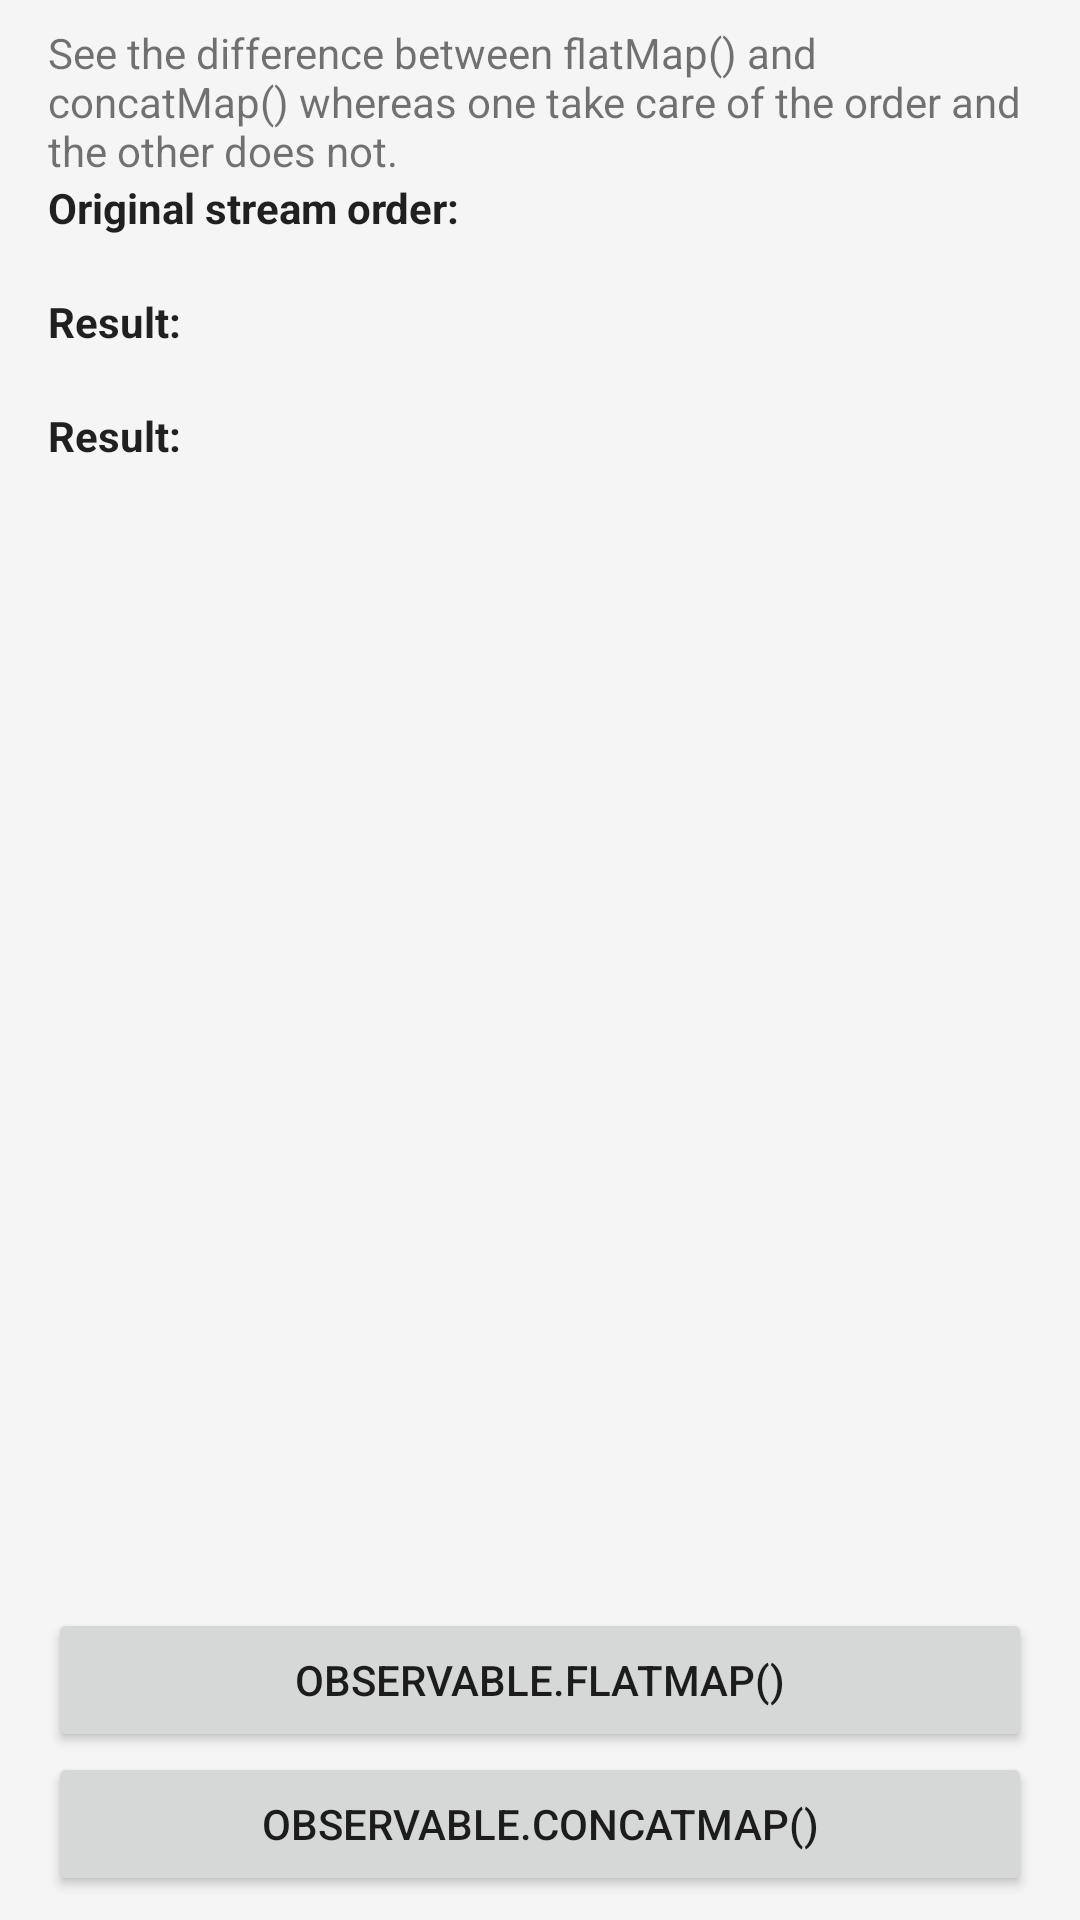

Produce the Android XML layout that renders to this screen, including the resource entries it uses.
<!-- AndroidManifest.xml: application theme AppTheme -->
<!-- res/layout/rx_flatmap_vs_concatmap.xml -->
<RelativeLayout xmlns:android="http://schemas.android.com/apk/res/android"
    xmlns:tools="http://schemas.android.com/tools"
    android:layout_width="match_parent"
    android:layout_height="match_parent"
    android:paddingBottom="@dimen/activity_vertical_margin"
    android:paddingLeft="@dimen/activity_horizontal_margin"
    android:paddingRight="@dimen/activity_horizontal_margin"
    android:paddingTop="@dimen/activity_vertical_margin"
    tools:context=".SampleActivityObservableTransfor"
    >

    <RelativeLayout
        android:id="@+id/rl_buttonsHolder"
        android:layout_width="wrap_content"
        android:layout_height="wrap_content"
        android:layout_alignParentBottom="true"
        >

        <Button
            android:id="@+id/btn_flatMap"
            android:layout_width="match_parent"
            android:layout_height="wrap_content"
            android:layout_marginTop="@dimen/activity_vertical_margin"
            android:text="@string/btn_text_flat_map"
            />
        <Button
            android:id="@+id/btn_concatMap"
            android:layout_width="match_parent"
            android:layout_height="wrap_content"
            android:layout_below="@+id/btn_flatMap"
            android:text="@string/btn_text_concat_map"
            />
    </RelativeLayout>

    <LinearLayout
        android:layout_width="match_parent"
        android:layout_height="match_parent"
        android:layout_above="@id/rl_buttonsHolder"
        android:orientation="vertical"
        >

        <TextView
            android:layout_width="match_parent"
            android:layout_height="wrap_content"
            android:text="@string/string_sample_observable_transformation"
            />

        <TextView
            style="@style/AppTheme.TextViewTitle"
            android:text="@string/tv_label_original_order"
            />
        <TextView
            android:id="@+id/tv_streamOriginalOrder"
            android:layout_width="match_parent"
            android:layout_height="wrap_content"
            />

        <TextView
            style="@style/AppTheme.TextViewTitle"
            android:text="@string/tv_label_flatMap_result"
            />
        <TextView
            android:id="@+id/tv_flatMapResult"
            android:layout_width="match_parent"
            android:layout_height="wrap_content"
            />

        <TextView
            style="@style/AppTheme.TextViewTitle"
            android:text="@string/tv_label_concatMap_result"
            />
        <TextView
            android:id="@+id/tv_concatMapResult"
            android:layout_width="match_parent"
            android:layout_height="wrap_content"
            />

    </LinearLayout>

</RelativeLayout>
<!-- resources referenced by this layout -->
<resources>
  <dimen name="activity_horizontal_margin">16dp</dimen>
  <dimen name="activity_vertical_margin">8dp</dimen>
  <string name="btn_text_concat_map">Observable.concatMap()</string>
  <string name="btn_text_flat_map">Observable.flatMap()</string>
  <string name="string_sample_observable_transformation">See the difference between flatMap() and concatMap() whereas one take care of the order and the other does not.</string>
  <string name="tv_label_concatMap_result">Result:\u0020</string>
  <string name="tv_label_flatMap_result">Result:\u0020</string>
  <string name="tv_label_original_order">Original stream order:\u0020</string>
  <style name="AppTheme.TextViewTitle">
          <item name="android:layout_width">wrap_content</item>
          <item name="android:layout_height">wrap_content</item>
          <item name="android:textStyle">bold</item>
      </style>
  <style name="AppTheme" parent="BaseTheme">
      </style>
  <style name="BaseTheme" parent="Theme.AppCompat.Light.NoActionBar">
          <item name="colorPrimary">#673AB7</item>
          <item name="colorPrimaryDark">@android:color/holo_blue_bright</item>
          <item name="colorAccent">#FF4081</item>
          <item name="android:windowBackground">@color/window_background</item>
      </style>
  <color name="window_background">#FFF5F5F5</color>
</resources>
